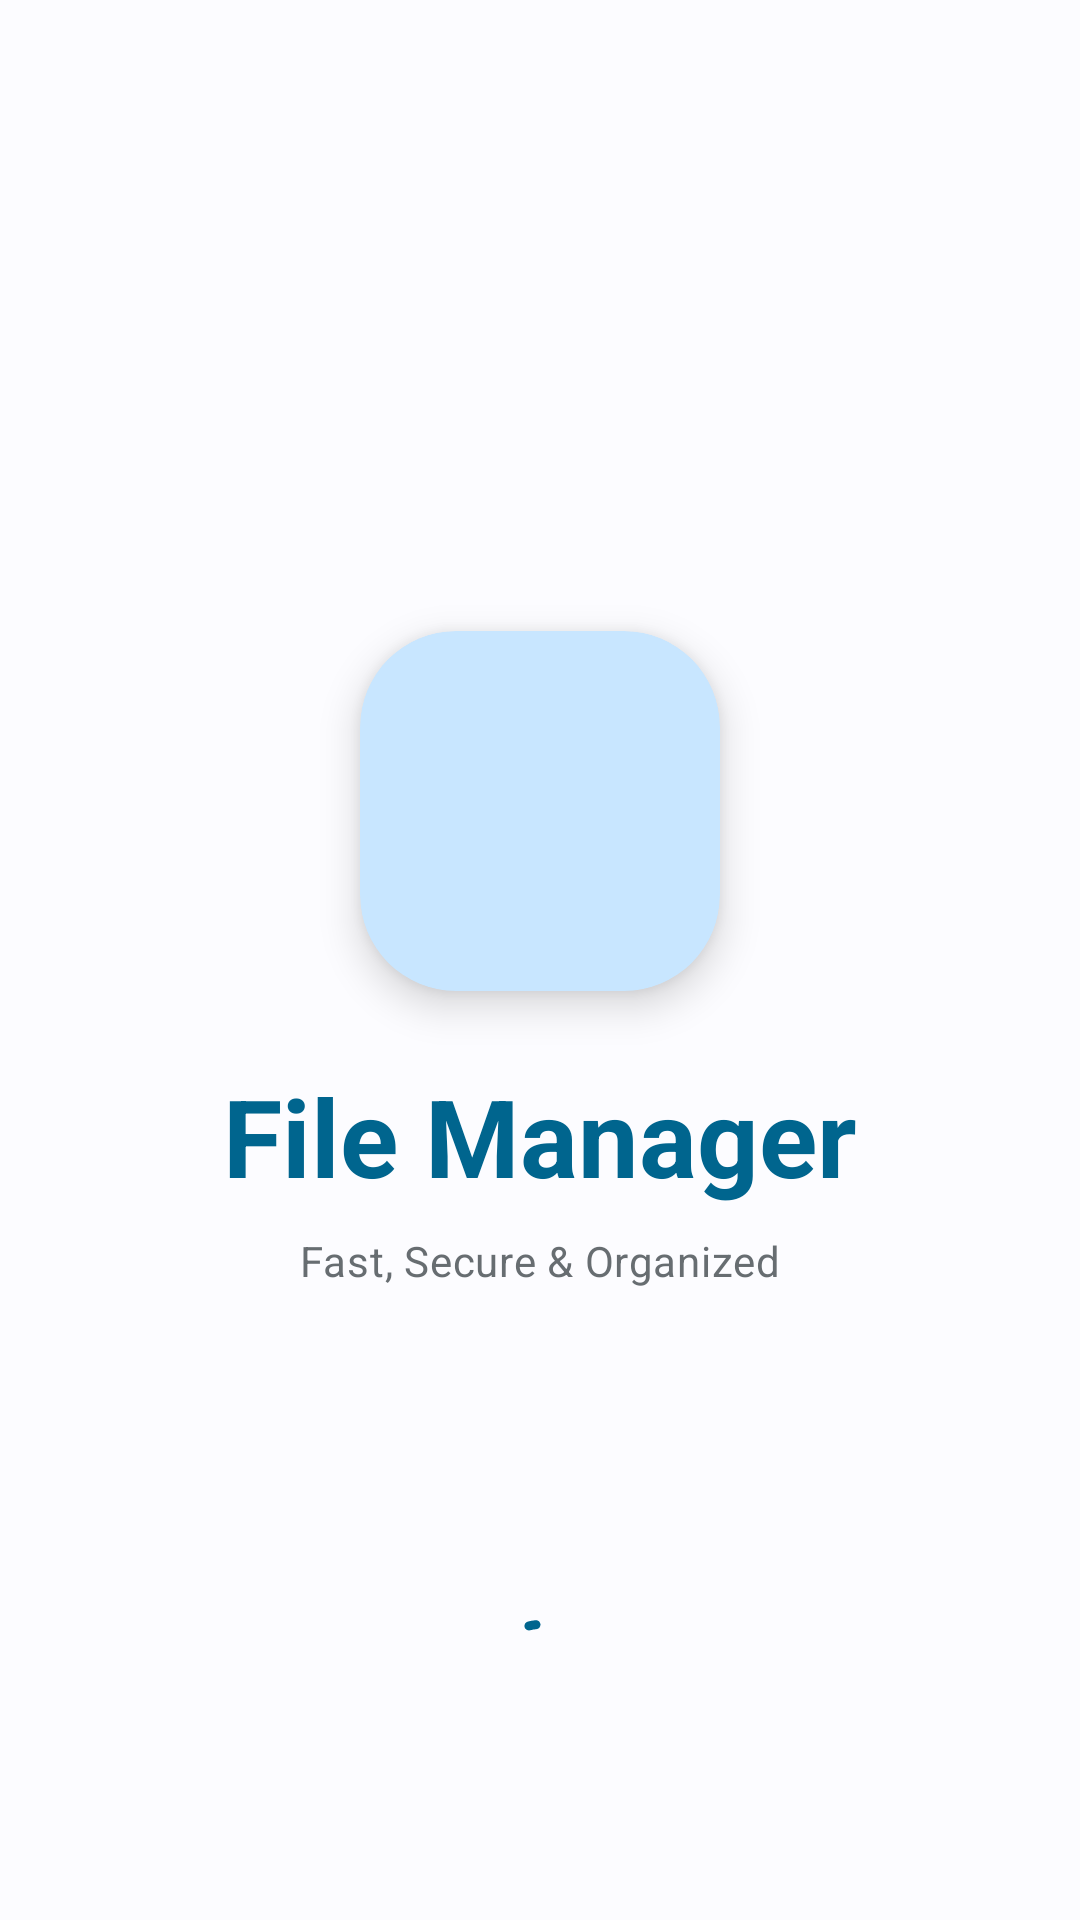

Here is an Android app screen rendered from its layout file. Give the layout XML and the strings, colors and styles it references.
<!-- AndroidManifest.xml: activity theme Theme.FileManager.NoActionBar -->
<!-- res/layout/activity_splash.xml -->
<?xml version="1.0" encoding="utf-8"?>
<androidx.constraintlayout.widget.ConstraintLayout xmlns:android="http://schemas.android.com/apk/res/android"
    xmlns:app="http://schemas.android.com/apk/res-auto"
    xmlns:tools="http://schemas.android.com/tools"
    android:layout_width="match_parent"
    android:layout_height="match_parent"
    android:background="?attr/colorSurface">

    
    <View
        android:id="@+id/gradientAccent"
        android:layout_width="match_parent"
        android:layout_height="350dp"
        android:background="@drawable/side_nav_bar"
        android:alpha="0.08"
        app:layout_constraintTop_toTopOf="parent"
        app:layout_constraintStart_toStartOf="parent"
        app:layout_constraintEnd_toEndOf="parent" />

    
    <com.google.android.material.card.MaterialCardView
        android:id="@+id/logoCard"
        android:layout_width="120dp"
        android:layout_height="120dp"
        app:cardCornerRadius="32dp"
        app:cardElevation="8dp"
        app:strokeWidth="0dp"
        app:cardBackgroundColor="?attr/colorPrimaryContainer"
        app:layout_constraintBottom_toTopOf="@+id/appName"
        app:layout_constraintEnd_toEndOf="parent"
        app:layout_constraintStart_toStartOf="parent"
        app:layout_constraintTop_toTopOf="parent"
        app:layout_constraintVertical_chainStyle="packed">

        <ImageView
            android:layout_width="64dp"
            android:layout_height="64dp"
            android:layout_gravity="center"
            android:contentDescription="App Logo"
            android:src="@drawable/ic_folder"
            app:tint="?attr/colorOnPrimaryContainer" />

    </com.google.android.material.card.MaterialCardView>

    
    <TextView
        android:id="@+id/appName"
        android:layout_width="wrap_content"
        android:layout_height="wrap_content"
        android:layout_marginTop="24dp"
        android:text="@string/app_name"
        android:textAppearance="?attr/textAppearanceDisplaySmall"
        android:textStyle="bold"
        android:textColor="?attr/colorPrimary"
        app:layout_constraintBottom_toTopOf="@+id/appTagline"
        app:layout_constraintEnd_toEndOf="parent"
        app:layout_constraintStart_toStartOf="parent"
        app:layout_constraintTop_toBottomOf="@+id/logoCard" />

    
    <TextView
        android:id="@+id/appTagline"
        android:layout_width="wrap_content"
        android:layout_height="wrap_content"
        android:layout_marginTop="8dp"
        android:text="Fast, Secure &amp; Organized"
        android:textAppearance="?attr/textAppearanceBodyMedium"
        android:textColor="?attr/colorOnSurfaceVariant"
        android:alpha="0.8"
        app:layout_constraintBottom_toBottomOf="parent"
        app:layout_constraintEnd_toEndOf="parent"
        app:layout_constraintStart_toStartOf="parent"
        app:layout_constraintTop_toBottomOf="@+id/appName" />

    
    <com.google.android.material.progressindicator.CircularProgressIndicator
        android:id="@+id/progressBar"
        android:layout_width="wrap_content"
        android:layout_height="wrap_content"
        android:layout_marginBottom="64dp"
        android:indeterminate="true"
        app:indicatorSize="32dp"
        app:trackThickness="3dp"
        app:indicatorColor="?attr/colorPrimary"
        app:layout_constraintBottom_toBottomOf="parent"
        app:layout_constraintEnd_toEndOf="parent"
        app:layout_constraintStart_toStartOf="parent" />

</androidx.constraintlayout.widget.ConstraintLayout>
<!-- resources referenced by this layout -->
<resources>
  <string name="app_name">File Manager</string>
  <style name="Theme.FileManager.NoActionBar">
          <item name="windowActionBar">false</item>
          <item name="windowNoTitle">true</item>
      </style>
</resources>
